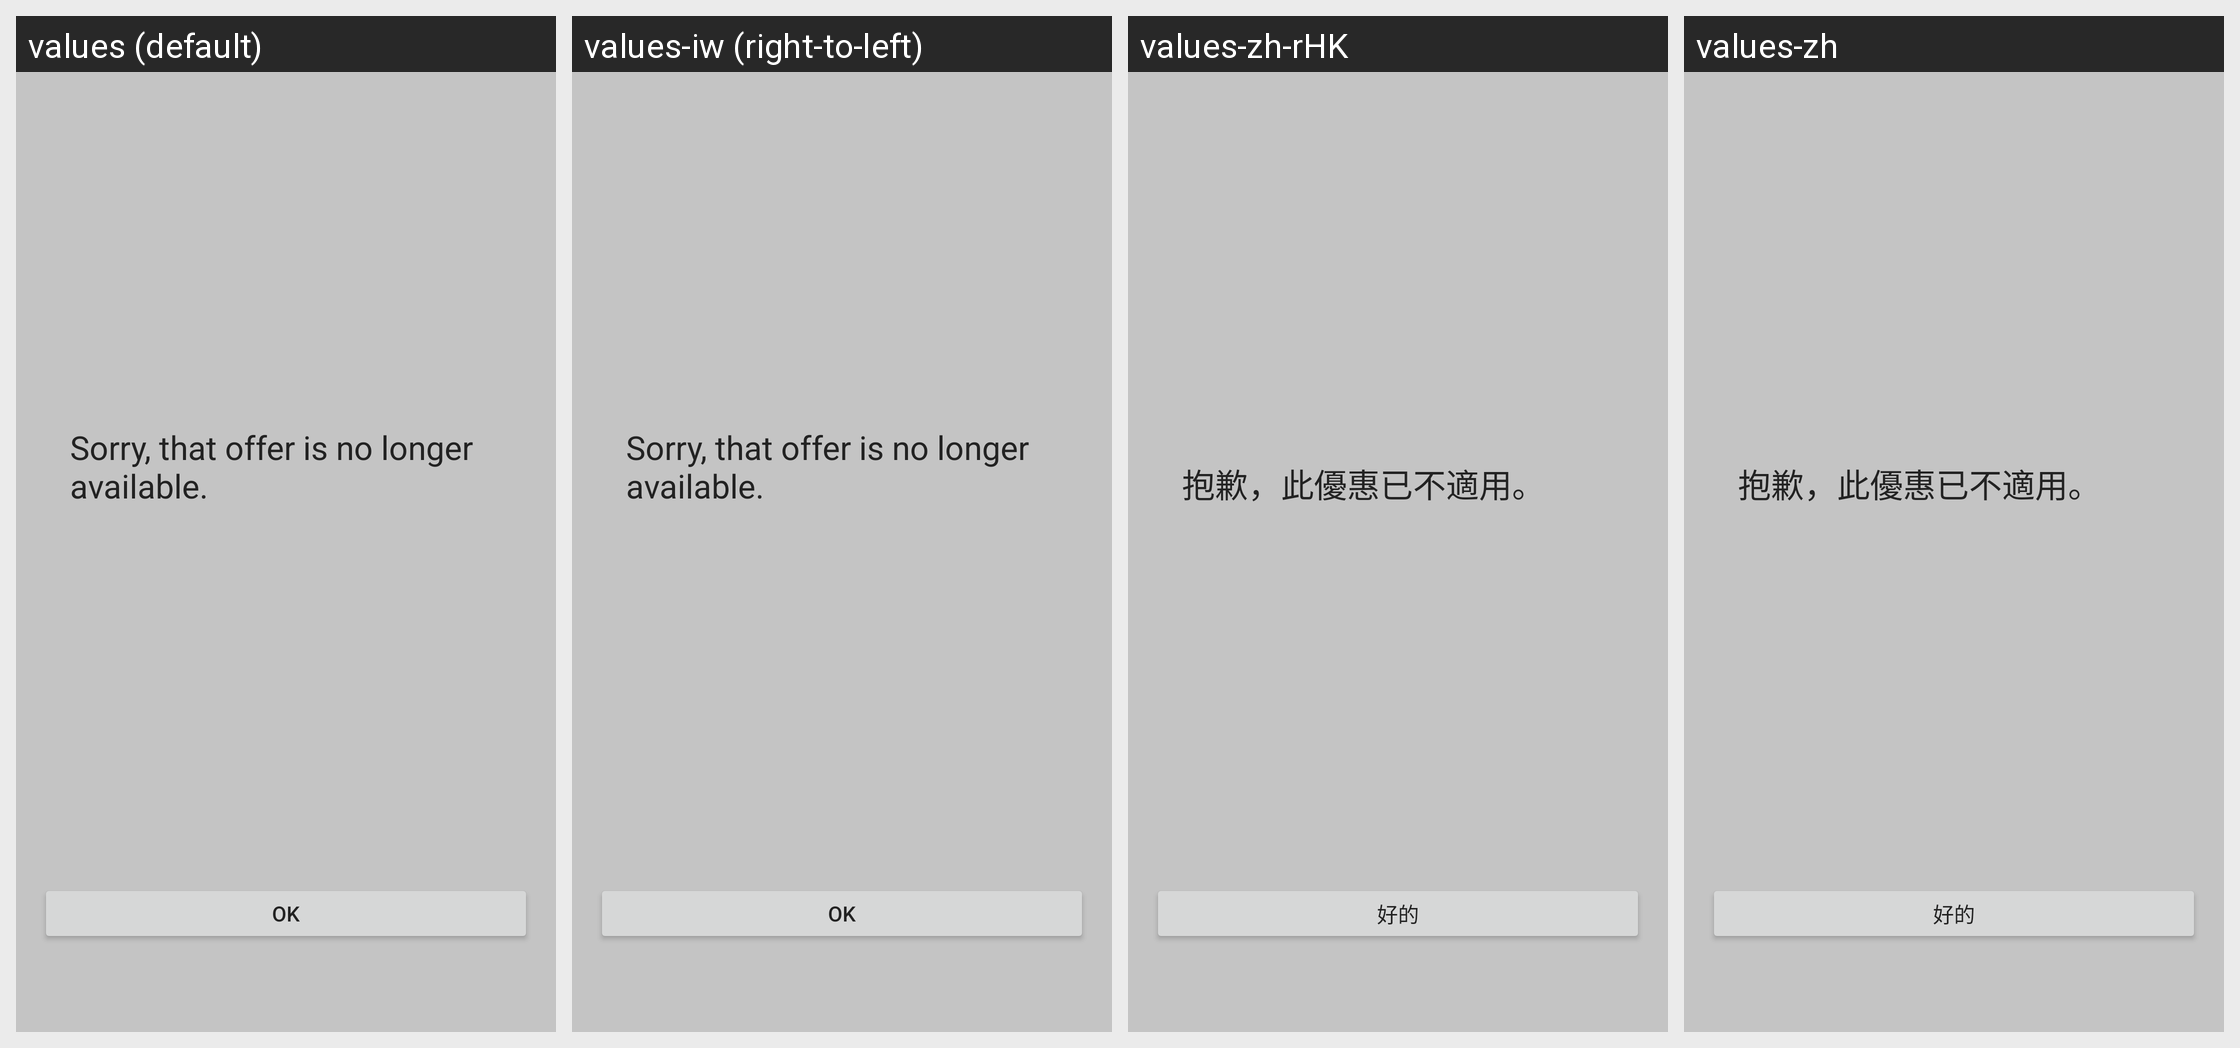

Here is an Android app screen in its default locale and in the app's own translations. Write out the translated-string differences for the strings that appear on this screen.
Android screen res/layout/fragment_push_notification_offer_alert.xml rendered under 4 locales, left to right: values (default), values-iw (right-to-left), values-zh-rHK, values-zh. Device: Nexus 5 (rendered at 1080×1920; each locale shown at half size, 540×960, under a caption strip naming it); theme AppTheme.NoActionBar.
Other locales in the repository, not shown: values-af, values-am, values-ar, values-bg, values-ca, values-cs, values-da, values-de, values-el, values-en-rGB, values-es, values-es-rUS, values-fa, values-fi, values-fr, values-fr-rCA, values-hi, values-hr, values-hu, values-in, values-it, values-ja, values-ko, values-lt, values-lv, values-nl, values-pl, values-pt-rPT, values-ro, values-ru, values-sk, values-sl, values-sr, values-sv, values-sw, values-th, values-tr, values-uk, values-vi, values-zh-rCN, values-zh-rTW, values-zu.
Strings drawn on this screen, with the default value and each locale's value (text and hints the layout hard-codes, and strings that could not be matched under every locale, appear in the picture but are not listed):

ok
  values: OK
  values-iw: OK  [not translated; the default value is used]
  values-zh-rHK: 好的
  values-zh: 好的

offer_expired_message
  values: Sorry, that offer is no longer available.
  values-iw: Sorry, that offer is no longer available.  [not translated; the default value is used]
  values-zh-rHK: 抱歉，此優惠已不適用。
  values-zh: 抱歉，此優惠已不適用。
